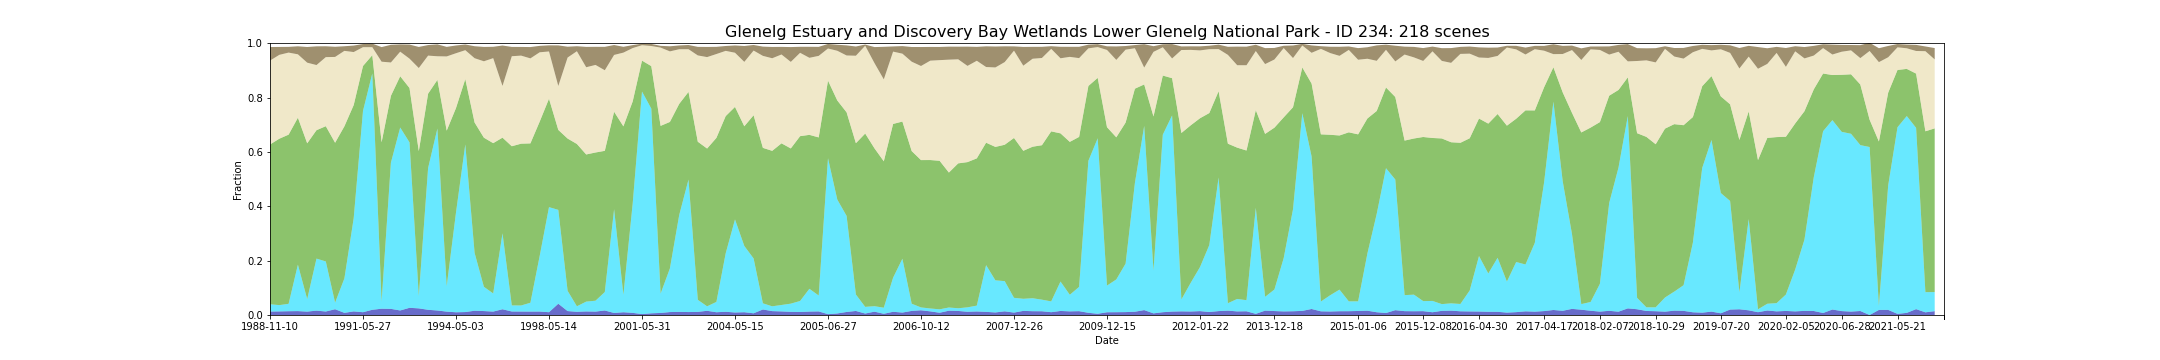

Data behind this chart, as committed beside it:
feature_id, water, wet, bs, pv, npv, pc_missing, date, s3_csv_path, display_time
234, 0.01273, 0.02685, 0.04988, 0.5877, 0.3087, 0.01296, 1988-11-10T23:52:34Z, s3://dea-public-data-dev/projects/WIT/Ra…, 1988-11-10
234, 0.01321, 0.02316, 0.02912, 0.6122, 0.3086, 0.0, 1988-12-12T23:52:23Z, s3://dea-public-data-dev/projects/WIT/Ra…, 1988-12-12
234, 0.01394, 0.02719, 0.02109, 0.6224, 0.3019, 0.0, 1989-01-13T23:52:08Z, s3://dea-public-data-dev/projects/WIT/Ra…, 1989-01-13
234, 0.01434, 0.1709, 0.02949, 0.5406, 0.2333, 0.0, 1989-04-03T23:51:05Z, s3://dea-public-data-dev/projects/WIT/Ra…, 1989-04-03
234, 0.01251, 0.04602, 0.05768, 0.5731, 0.2968, 0.05198, 1989-12-15T23:45:27Z, s3://dea-public-data-dev/projects/WIT/Ra…, 1989-12-15
234, 0.0161, 0.1914, 0.06886, 0.4724, 0.2397, 0.002129, 1990-03-21T23:42:17Z, s3://dea-public-data-dev/projects/WIT/Ra…, 1990-03-21
234, 0.01287, 0.1841, 0.03995, 0.4976, 0.2541, 0.0004813, 1990-05-08T23:42:12Z, s3://dea-public-data-dev/projects/WIT/Ra…, 1990-05-08
234, 0.02124, 0.02426, 0.03736, 0.5882, 0.3158, 0.02493, 1990-09-29T23:41:39Z, s3://dea-public-data-dev/projects/WIT/Ra…, 1990-09-29
234, 0.007904, 0.1268, 0.01701, 0.5596, 0.2776, 0.0, 1991-02-20T23:42:55Z, s3://dea-public-data-dev/projects/WIT/Ra…, 1991-02-20
234, 0.01325, 0.343, 0.02387, 0.4162, 0.195, 2.0337190620445256e-05, 1991-04-09T23:43:49Z, s3://dea-public-data-dev/projects/WIT/Ra…, 1991-04-09
234, 0.01027, 0.7407, 0.0115, 0.1653, 0.06923, 0.00158, 1991-05-27T23:44:38Z, s3://dea-public-data-dev/projects/WIT/Ra…, 1991-05-27
234, 0.01921, 0.8698, 0.01307, 0.06695, 0.02943, 0.05977, 1991-06-28T23:45:06Z, s3://dea-public-data-dev/projects/WIT/Ra…, 1991-06-28
234, 0.0231, 0.02644, 0.05374, 0.586, 0.2964, 0.0, 1991-10-18T23:46:09Z, s3://dea-public-data-dev/projects/WIT/Ra…, 1991-10-18
234, 0.02262, 0.5379, 0.06502, 0.2458, 0.1228, 0.09838, 1992-04-27T23:45:50Z, s3://dea-public-data-dev/projects/WIT/Ra…, 1992-04-27
234, 0.01672, 0.6731, 0.02679, 0.1885, 0.09047, 0.002102, 1992-05-29T23:45:33Z, s3://dea-public-data-dev/projects/WIT/Ra…, 1992-05-29
234, 0.02645, 0.6088, 0.05168, 0.2, 0.1081, 0.005925, 1992-08-17T23:44:30Z, s3://dea-public-data-dev/projects/WIT/Ra…, 1992-08-17
234, 0.02441, 0.04548, 0.07767, 0.5331, 0.3056, 0.01052, 1992-10-20T23:43:27Z, s3://dea-public-data-dev/projects/WIT/Ra…, 1992-10-20
234, 0.01916, 0.5215, 0.0388, 0.2736, 0.1401, 0.0001898, 1993-04-30T23:44:26Z, s3://dea-public-data-dev/projects/WIT/Ra…, 1993-04-30
234, 0.01657, 0.6695, 0.04372, 0.179, 0.08692, 0.005783, 1993-07-03T23:44:23Z, s3://dea-public-data-dev/projects/WIT/Ra…, 1993-07-03
234, 0.01245, 0.0934, 0.0352, 0.5724, 0.2731, 0.001146, 1994-01-27T23:43:15Z, s3://dea-public-data-dev/projects/WIT/Ra…, 1994-01-27
234, 0.01004, 0.367, 0.02848, 0.3844, 0.2016, 0.0002237, 1994-05-03T23:41:44Z, s3://dea-public-data-dev/projects/WIT/Ra…, 1994-05-03
234, 0.01082, 0.6168, 0.02097, 0.2403, 0.1064, 0.00682, 1994-07-06T23:40:21Z, s3://dea-public-data-dev/projects/WIT/Ra…, 1994-07-06
234, 0.01574, 0.2128, 0.04409, 0.4796, 0.2366, 0.0, 1994-09-08T23:38:43Z, s3://dea-public-data-dev/projects/WIT/Ra…, 1994-09-08
234, 0.01449, 0.08919, 0.0529, 0.5486, 0.2811, 0.0, 1995-03-03T23:32:41Z, s3://dea-public-data-dev/projects/WIT/Ra…, 1995-03-03
234, 0.0126, 0.06677, 0.04178, 0.5529, 0.3128, 0.0001966, 1996-01-17T23:25:28Z, s3://dea-public-data-dev/projects/WIT/Ra…, 1996-01-17
234, 0.02111, 0.2794, 0.1486, 0.352, 0.1903, 0.09662, 1996-08-28T23:38:45Z, s3://dea-public-data-dev/projects/WIT/Ra…, 1996-08-28
234, 0.01295, 0.02231, 0.03425, 0.5856, 0.3312, 0.0, 1997-01-03T23:45:09Z, s3://dea-public-data-dev/projects/WIT/Ra…, 1997-01-03
234, 0.01276, 0.02222, 0.0319, 0.5953, 0.324, 0.0, 1997-01-19T23:45:54Z, s3://dea-public-data-dev/projects/WIT/Ra…, 1997-01-19
234, 0.01262, 0.03242, 0.04164, 0.5863, 0.3128, 0.0, 1997-02-04T23:46:36Z, s3://dea-public-data-dev/projects/WIT/Ra…, 1997-02-04
234, 0.01274, 0.2049, 0.02365, 0.4939, 0.2551, 0.0001152, 1997-04-25T23:49:41Z, s3://dea-public-data-dev/projects/WIT/Ra…, 1997-04-25
234, 0.01027, 0.3866, 0.02254, 0.3988, 0.174, 0.0002034, 1998-05-14T23:59:25Z, s3://dea-public-data-dev/projects/WIT/Ra…, 1998-05-14
234, 0.04153, 0.3452, 0.1493, 0.2942, 0.1617, 0.009681, 1999-07-04T23:59:47Z, s3://dea-public-data-dev/projects/WIT/Ra…, 1999-07-04
234, 0.01445, 0.07458, 0.0399, 0.5601, 0.2981, 0.0, 1999-08-30T00:14:56Z, s3://dea-public-data-dev/projects/WIT/Ra…, 1999-08-30
234, 0.01179, 0.02026, 0.01843, 0.5972, 0.3412, 0.0, 1999-10-01T00:15:01Z, s3://dea-public-data-dev/projects/WIT/Ra…, 1999-10-01
234, 0.01311, 0.03615, 0.07493, 0.5413, 0.3209, 0.004305, 2000-03-09T00:14:33Z, s3://dea-public-data-dev/projects/WIT/Ra…, 2000-03-09
234, 0.01251, 0.04004, 0.06661, 0.5453, 0.3222, 0.0, 2000-03-25T00:14:35Z, s3://dea-public-data-dev/projects/WIT/Ra…, 2000-03-25
234, 0.01668, 0.06784, 0.08612, 0.5195, 0.2965, 0.002922, 2000-04-10T00:14:21Z, s3://dea-public-data-dev/projects/WIT/Ra…, 2000-04-10
234, 0.007444, 0.3817, 0.03646, 0.3587, 0.2091, 0.001837, 2000-06-13T00:13:51Z, s3://dea-public-data-dev/projects/WIT/Ra…, 2000-06-13
234, 0.01016, 0.06431, 0.02141, 0.6196, 0.2713, 0.002129, 2001-02-08T00:12:23Z, s3://dea-public-data-dev/projects/WIT/Ra…, 2001-02-08
234, 0.007837, 0.4026, 0.01085, 0.3753, 0.1963, 0.0, 2001-04-13T00:12:06Z, s3://dea-public-data-dev/projects/WIT/Ra…, 2001-04-13
234, 0.003435, 0.8187, 0.005681, 0.1138, 0.05665, 0.001254, 2001-05-31T00:11:44Z, s3://dea-public-data-dev/projects/WIT/Ra…, 2001-05-31
234, 0.006251, 0.7531, 0.007674, 0.1563, 0.074, 0.0001424, 2001-08-03T00:11:06Z, s3://dea-public-data-dev/projects/WIT/Ra…, 2001-08-03
234, 0.007545, 0.07117, 0.006429, 0.6171, 0.2881, 0.0, 2002-01-10T00:10:45Z, s3://dea-public-data-dev/projects/WIT/Ra…, 2002-01-10
234, 0.01083, 0.1605, 0.01873, 0.539, 0.2596, 0.0, 2002-01-26T00:10:50Z, s3://dea-public-data-dev/projects/WIT/Ra…, 2002-01-26
234, 0.0115, 0.3562, 0.01391, 0.4089, 0.2012, 0.0, 2002-03-31T00:10:47Z, s3://dea-public-data-dev/projects/WIT/Ra…, 2002-03-31
234, 0.01085, 0.4874, 0.01546, 0.3225, 0.1571, 4.745344478118696e-05, 2002-05-02T00:10:50Z, s3://dea-public-data-dev/projects/WIT/Ra…, 2002-05-02
234, 0.01145, 0.04438, 0.03148, 0.5817, 0.3176, 0.0, 2003-02-14T00:10:40Z, s3://dea-public-data-dev/projects/WIT/Ra…, 2003-02-14
234, 0.01548, 0.01645, 0.03736, 0.5805, 0.3364, 0.06153, 2003-11-13T00:10:32Z, s3://dea-public-data-dev/projects/WIT/Ra…, 2003-11-13
234, 0.01014, 0.03806, 0.02642, 0.6034, 0.3086, 0.05717, 2003-12-15T00:10:46Z, s3://dea-public-data-dev/projects/WIT/Ra…, 2003-12-15
234, 0.01192, 0.2151, 0.01793, 0.5048, 0.24, 0.05569, 2004-04-05T00:11:14Z, s3://dea-public-data-dev/projects/WIT/Ra…, 2004-04-05
234, 0.009248, 0.3424, 0.02681, 0.414, 0.1993, 0.000183, 2004-05-15T00:02:32Z, s3://dea-public-data-dev/projects/WIT/Ra…, 2004-05-15
234, 0.01026, 0.2438, 0.05837, 0.4403, 0.237, 0.0005017, 2004-05-31T00:02:59Z, s3://dea-public-data-dev/projects/WIT/Ra…, 2004-05-31
234, 0.00628, 0.2019, 0.02057, 0.5268, 0.238, 0.05431, 2004-07-10T00:10:59Z, s3://dea-public-data-dev/projects/WIT/Ra…, 2004-07-10
234, 0.02036, 0.02255, 0.03399, 0.572, 0.3385, 0.0, 2004-09-20T00:05:56Z, s3://dea-public-data-dev/projects/WIT/Ra…, 2004-09-20
234, 0.01429, 0.01769, 0.04157, 0.572, 0.3406, 0.0, 2004-10-22T00:06:38Z, s3://dea-public-data-dev/projects/WIT/Ra…, 2004-10-22
234, 0.01321, 0.02362, 0.02796, 0.5947, 0.3269, 0.06216, 2004-10-30T00:10:49Z, s3://dea-public-data-dev/projects/WIT/Ra…, 2004-10-30
234, 0.01169, 0.03008, 0.05452, 0.5711, 0.3184, 0.0, 2004-11-23T00:07:11Z, s3://dea-public-data-dev/projects/WIT/Ra…, 2004-11-23
234, 0.01112, 0.04047, 0.02211, 0.6064, 0.3067, 0.05722, 2004-12-17T00:11:12Z, s3://dea-public-data-dev/projects/WIT/Ra…, 2004-12-17
234, 0.01261, 0.0839, 0.04049, 0.5663, 0.2835, 0.08035, 2005-01-18T00:11:24Z, s3://dea-public-data-dev/projects/WIT/Ra…, 2005-01-18
234, 0.01325, 0.05835, 0.0332, 0.5818, 0.3, 0.0, 2005-02-27T00:08:45Z, s3://dea-public-data-dev/projects/WIT/Ra…, 2005-02-27
... 158 more rows
